Dataset: classification (GitHub, AyushChandekar/DeepLearning_Assignments). Classes: big bus, big truck, bus large, bus small, car, mid truck, small bus, small truck, truck large, truck medium, truck small, truck extra large.

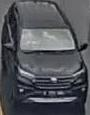
Label: car

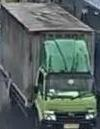
Label: mid truck

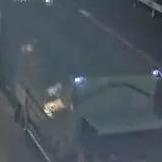
Label: truck medium

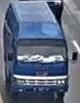
Label: small bus

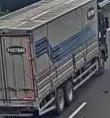
Label: truck large

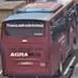
Label: big bus
